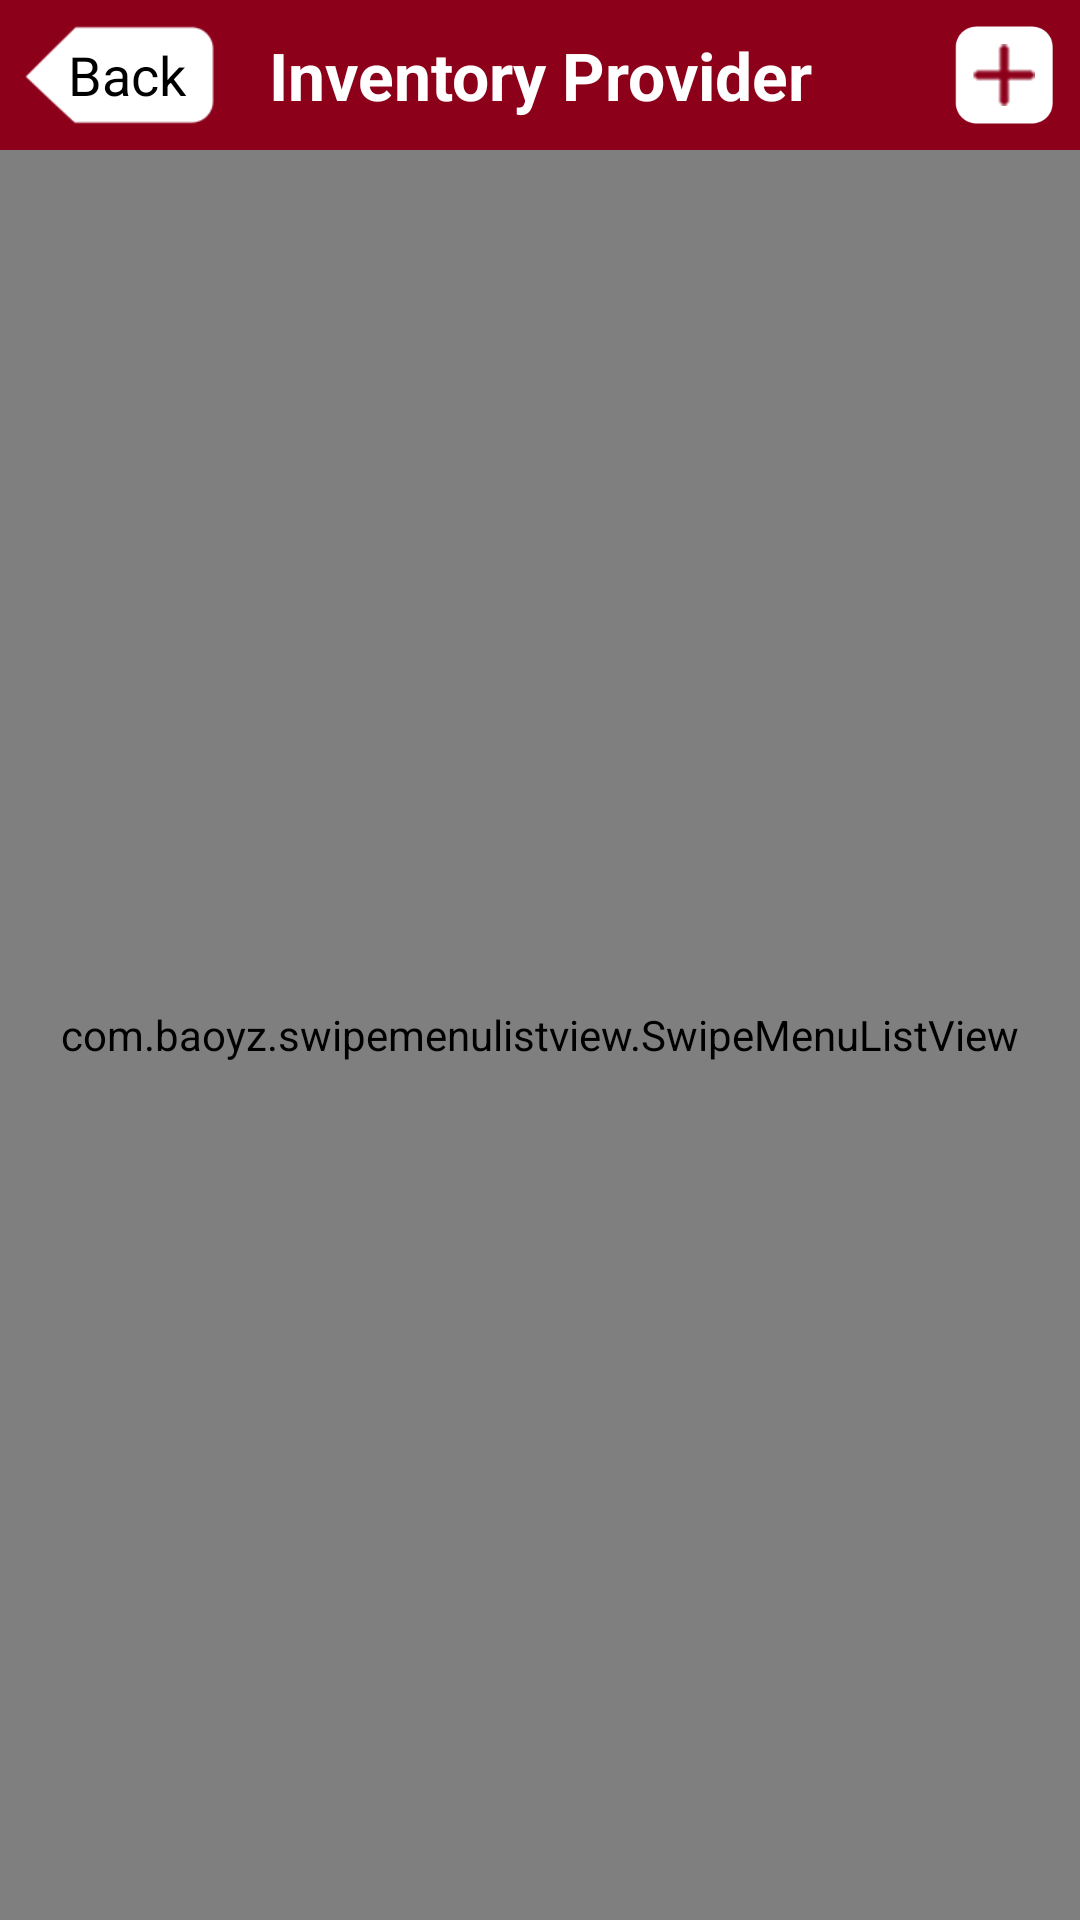

Layout XML and referenced resources for this Android screen:
<!-- AndroidManifest.xml: application theme AppTheme -->
<!-- res/layout/activity_invetory_provider_listing.xml -->
<?xml version="1.0" encoding="utf-8"?>
<LinearLayout xmlns:android="http://schemas.android.com/apk/res/android"
    xmlns:tools="http://schemas.android.com/tools"
    android:layout_width="match_parent"
    android:layout_height="match_parent"
    android:orientation="vertical"
    tools:context="com.homeinspection.LoginActivity">

    <LinearLayout
        android:layout_width="match_parent"
        android:layout_height="match_parent"
        android:background="@drawable/ic_background"
        android:orientation="vertical">

        <LinearLayout
            android:layout_width="match_parent"
            android:layout_height="50dp"
            android:background="@color/colorPrimary">

            <FrameLayout
                android:id="@+id/flBack"
                android:layout_width="80dp"
                android:layout_height="match_parent">

                <ImageView
                    android:layout_width="match_parent"
                    android:layout_height="match_parent"
                    android:padding="7dp"
                    android:scaleType="centerCrop"
                    android:src="@drawable/ic_back_background" />

                <TextView
                    android:layout_width="match_parent"
                    android:layout_height="match_parent"
                    android:gravity="center"
                    android:paddingLeft="5dp"
                    android:text="Back"
                    android:textColor="#000000"
                    android:textSize="18sp" />

            </FrameLayout>

            <TextView
                android:layout_width="match_parent"
                android:layout_height="match_parent"
                android:layout_marginRight="30dp"
                android:layout_weight="1"
                android:gravity="center"
                android:text="Inventory Provider"
                android:textColor="#ffffff"
                android:textSize="22sp"
                android:textStyle="bold" />

            <ImageView
                android:id="@+id/imvAddInventoryProvider"
                android:layout_width="50dp"
                android:layout_height="match_parent"
                android:padding="7dp"
                android:scaleType="centerCrop"
                android:src="@drawable/ic_plus" />
        </LinearLayout>


        <com.baoyz.swipemenulistview.SwipeMenuListView
            android:id="@+id/lsvInventoryProviderList"
            android:layout_width="match_parent"
            android:layout_height="match_parent" />

    </LinearLayout>
</LinearLayout>
<!-- resources referenced by this layout -->
<resources>
  <color name="colorPrimary">#8c001a</color>
  <!-- drawable ic_back_background: png bitmap (drawable-mdpi, 1930 bytes) -->
  <!-- drawable ic_background: png bitmap (drawable-mdpi, 17144 bytes) -->
  <!-- drawable ic_plus: png bitmap (drawable-mdpi, 4111 bytes) -->
  <style name="AppTheme" parent="Theme.AppCompat.Light.DarkActionBar">
          
          <item name="colorPrimary">@color/colorPrimary</item>
          <item name="colorPrimaryDark">@color/colorPrimaryDark</item>
          <item name="colorAccent">@color/colorAccent</item>
      </style>
  <color name="colorPrimaryDark">#000000</color>
  <color name="colorAccent">#FF4081</color>
</resources>
